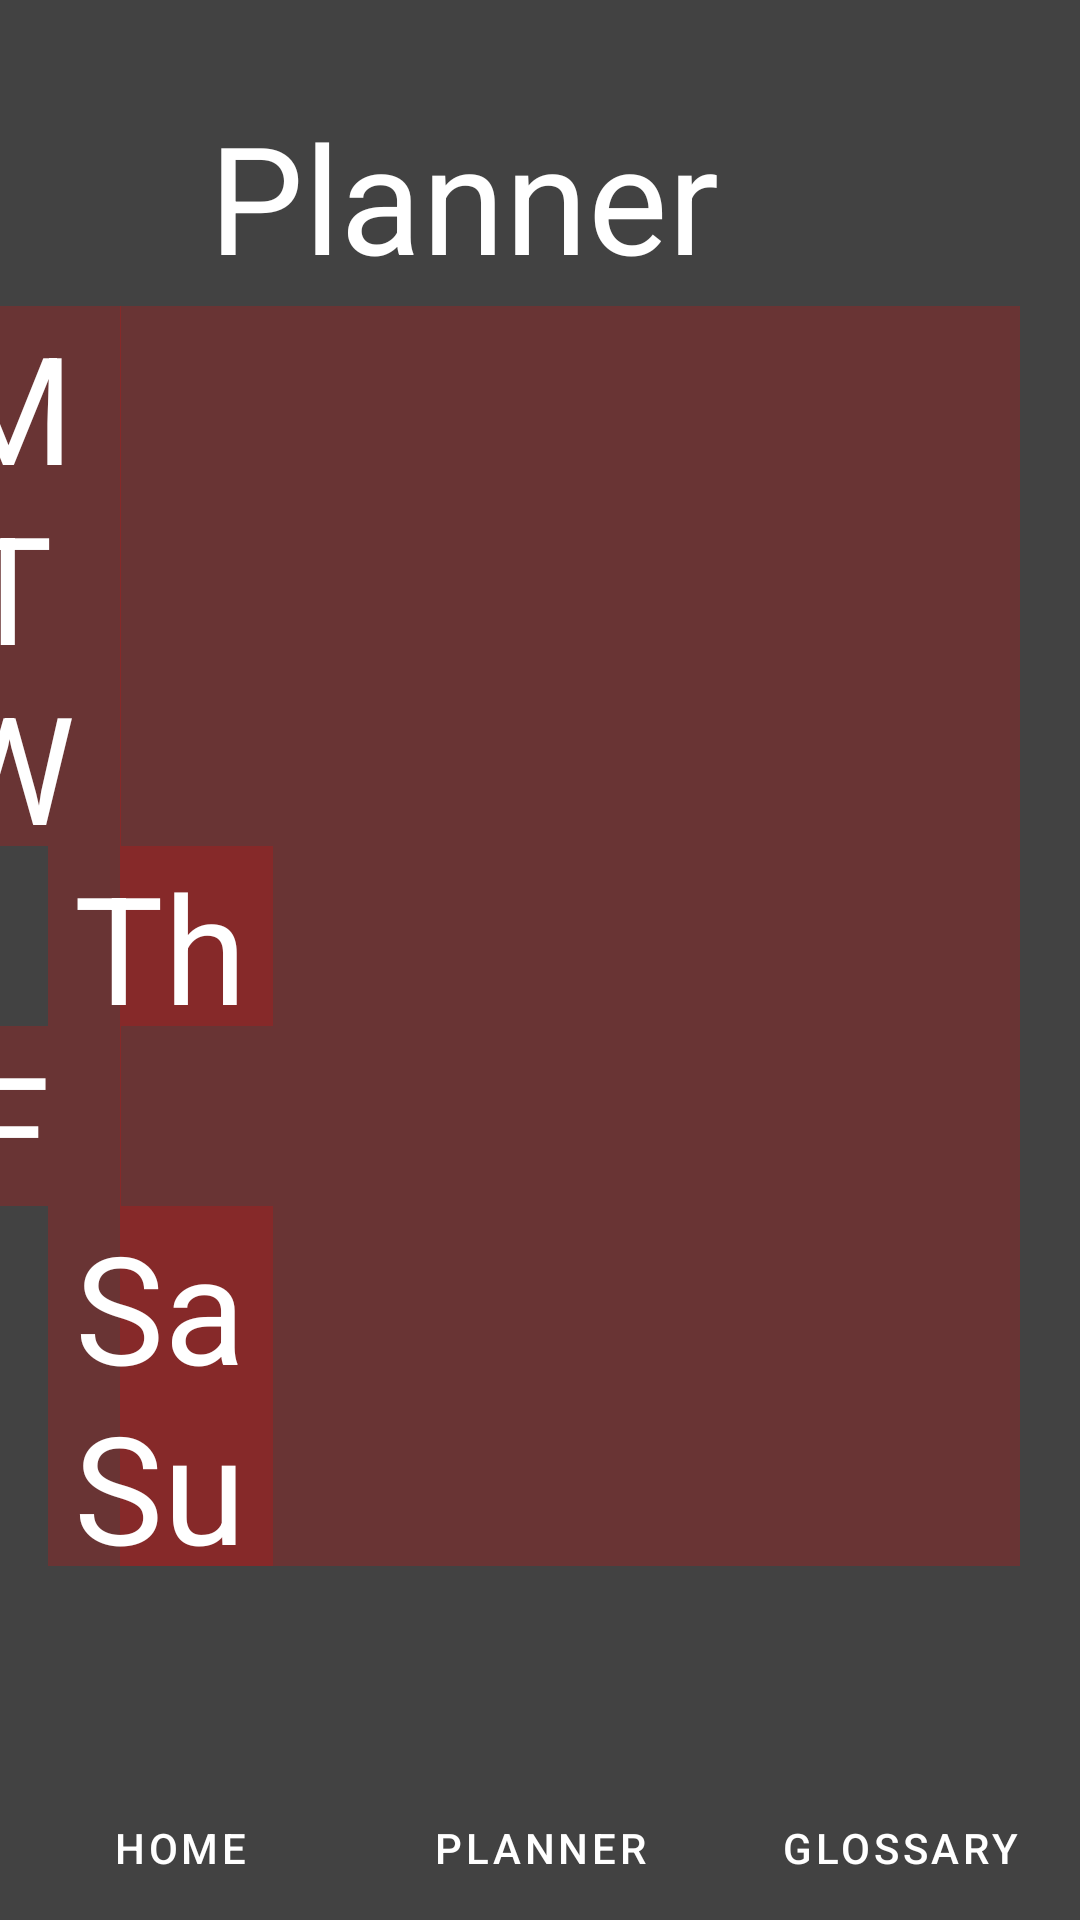

Android layout source for this screen:
<!-- AndroidManifest.xml: application theme Theme.Liftingapp -->
<!-- res/layout/activity_planner.xml -->
<?xml version="1.0" encoding="utf-8"?>
<androidx.constraintlayout.widget.ConstraintLayout xmlns:android="http://schemas.android.com/apk/res/android"
    xmlns:app="http://schemas.android.com/apk/res-auto"
    xmlns:tools="http://schemas.android.com/tools"
    android:layout_width="match_parent"
    android:layout_height="match_parent"
    android:background="@color/cardview_dark_background"
    tools:context=".Planner">

    <Spinner
        android:id="@+id/spinner6"
        android:layout_width="300dp"
        android:layout_height="60dp"
        android:layout_marginEnd="20dp"
        android:background="@color/red"
        android:contentDescription="@string/V"
        android:textAlignment="center"
        android:textColor="@color/white"
        android:textSize="50sp"
        app:layout_constraintEnd_toEndOf="parent"
        app:layout_constraintTop_toBottomOf="@+id/textView12" />

    <Spinner
        android:id="@+id/spinner5"
        android:layout_width="300dp"
        android:layout_height="60dp"
        android:layout_marginEnd="20dp"
        android:background="@color/red"
        android:contentDescription="@string/V"
        android:textAlignment="center"
        android:textColor="@color/white"
        android:textSize="50sp"
        app:layout_constraintEnd_toEndOf="parent"
        app:layout_constraintTop_toBottomOf="@+id/spinner4" />

    <Spinner
        android:id="@+id/spinner4"
        android:layout_width="300dp"
        android:layout_height="60dp"
        android:layout_marginEnd="20dp"
        android:background="@color/red"
        android:contentDescription="@string/V"
        android:textAlignment="center"
        android:textColor="@color/white"
        android:textSize="50sp"
        app:layout_constraintEnd_toEndOf="parent"
        app:layout_constraintTop_toBottomOf="@+id/spinner3" />

    <Spinner
        android:id="@+id/spinner3"
        android:layout_width="300dp"
        android:layout_height="60dp"
        android:layout_marginEnd="20dp"
        android:background="@color/red"
        android:contentDescription="@string/V"
        android:textAlignment="center"
        android:textColor="@color/white"
        android:textSize="50sp"
        app:layout_constraintEnd_toEndOf="parent"
        app:layout_constraintTop_toBottomOf="@+id/spinner2" />

    <Spinner
        android:id="@+id/spinner2"
        android:layout_width="300dp"
        android:layout_height="60dp"
        android:layout_marginEnd="20dp"
        android:background="@color/red"
        android:contentDescription="@string/V"
        android:textAlignment="center"
        android:textColor="@color/white"
        android:textSize="50sp"
        app:layout_constraintEnd_toEndOf="parent"
        app:layout_constraintTop_toBottomOf="@+id/spinner" />

    <Spinner
        android:id="@+id/spinner"
        android:layout_width="300dp"
        android:layout_height="60dp"
        android:layout_marginEnd="20dp"
        android:background="@color/red"
        android:contentDescription="@string/V"
        android:textAlignment="center"
        android:textColor="@color/white"
        android:textSize="50sp"
        app:layout_constraintEnd_toEndOf="parent"
        app:layout_constraintTop_toBottomOf="@+id/spinner1" />

    <TextView
        android:id="@+id/textView12"
        android:layout_width="411dp"
        android:layout_height="70dp"
        android:layout_marginTop="32dp"
        android:text="@string/planner_button"
        android:textAlignment="center"
        android:textColor="@color/white"
        android:textSize="50sp"
        app:layout_constraintEnd_toEndOf="parent"
        app:layout_constraintHorizontal_bias="1.0"
        app:layout_constraintStart_toStartOf="parent"
        app:layout_constraintTop_toTopOf="parent" />


    


    

    

    

    

    

    

    <Spinner
        android:id="@+id/spinner1"
        android:layout_width="300dp"
        android:layout_height="60dp"
        android:layout_marginEnd="20dp"
        android:background="@color/red"
        android:contentDescription="@string/V"
        android:textAlignment="center"
        android:textColor="@color/white"
        android:textSize="50sp"
        app:layout_constraintEnd_toEndOf="parent"
        app:layout_constraintTop_toBottomOf="@+id/spinner6" />

    <TextView
        android:id="@+id/textView20"
        android:layout_width="75dp"
        android:layout_height="60dp"
        android:background="@color/red"
        android:text="@string/monday_text"
        android:textAlignment="center"
        android:textColor="@color/white"
        android:textSize="50sp"
        app:layout_constraintEnd_toStartOf="@+id/spinner6"
        app:layout_constraintHorizontal_bias="1.0"
        app:layout_constraintStart_toStartOf="parent"
        app:layout_constraintTop_toBottomOf="@+id/textView12" />

    <TextView
        android:id="@+id/tuesday"
        android:layout_width="75dp"
        android:layout_height="60dp"
        android:background="@color/red"
        android:text="T"
        android:textAlignment="center"
        android:textColor="@color/white"
        android:textSize="50dp"
        app:layout_constraintEnd_toStartOf="@+id/spinner1"
        app:layout_constraintHorizontal_bias="1.0"
        app:layout_constraintStart_toStartOf="parent"
        app:layout_constraintTop_toBottomOf="@+id/textView20" />

    <TextView
        android:id="@+id/textView18"
        android:layout_width="75dp"
        android:layout_height="60dp"
        android:background="@color/red"
        android:text="W"
        android:textAlignment="center"
        android:textColor="@color/white"
        android:textSize="50dp"
        app:layout_constraintEnd_toStartOf="@+id/spinner"
        app:layout_constraintHorizontal_bias="1.0"
        app:layout_constraintStart_toStartOf="parent"
        app:layout_constraintTop_toBottomOf="@+id/tuesday" />

    <TextView
        android:id="@+id/textView19"
        android:layout_width="75dp"
        android:layout_height="60dp"
        android:layout_marginStart="16dp"
        android:background="@color/red"
        android:text="Th"
        android:textAlignment="center"
        android:textColor="@color/white"
        android:textSize="50dp"
        app:layout_constraintEnd_toStartOf="@+id/spinner2"
        app:layout_constraintHorizontal_bias="0.0"
        app:layout_constraintStart_toStartOf="parent"
        app:layout_constraintTop_toBottomOf="@+id/textView18" />

    <TextView
        android:id="@+id/textView22"
        android:layout_width="75dp"
        android:layout_height="60dp"
        android:background="@color/red"
        android:text="F"
        android:textAlignment="center"
        android:textColor="@color/white"
        android:textSize="50dp"
        app:layout_constraintEnd_toStartOf="@+id/spinner3"
        app:layout_constraintHorizontal_bias="1.0"
        app:layout_constraintStart_toStartOf="parent"
        app:layout_constraintTop_toBottomOf="@+id/textView19" />

    <TextView
        android:id="@+id/textView21"
        android:layout_width="75dp"
        android:layout_height="60dp"
        android:layout_marginStart="16dp"
        android:background="@color/red"
        android:text="Sa"
        android:textAlignment="center"
        android:textColor="@color/white"
        android:textSize="50dp"
        app:layout_constraintEnd_toStartOf="@+id/spinner4"
        app:layout_constraintHorizontal_bias="0.0"
        app:layout_constraintStart_toStartOf="parent"
        app:layout_constraintTop_toBottomOf="@+id/textView22" />

    <TextView
        android:id="@+id/textView15"
        android:layout_width="75dp"
        android:layout_height="60dp"
        android:layout_marginStart="16dp"
        android:background="@color/red"
        android:text="Su"
        android:textAlignment="center"
        android:textColor="@color/white"
        android:textSize="50dp"
        app:layout_constraintEnd_toStartOf="@+id/spinner5"
        app:layout_constraintHorizontal_bias="0.0"
        app:layout_constraintStart_toStartOf="parent"
        app:layout_constraintTop_toBottomOf="@+id/textView21" />

    <LinearLayout
        android:id="@+id/linearLayout"
        android:layout_width="fill_parent"
        android:layout_height="wrap_content"
        app:layout_constraintBottom_toBottomOf="parent"
        app:layout_constraintEnd_toEndOf="parent"
        app:layout_constraintStart_toStartOf="parent">

        <Button
            android:id="@+id/home_button"
            android:layout_width="fill_parent"
            android:layout_height="wrap_content"
            android:layout_weight="1"
            android:backgroundTint="@color/dark_red"

            android:text="@string/home_button_text"
            android:textColor="@color/white"
            app:layout_constraintBottom_toBottomOf="parent"
            app:layout_constraintStart_toStartOf="parent"
            style="?android:attr/buttonBarButtonStyle" />

        <Button
            android:id="@+id/planner_button"
            android:layout_width="fill_parent"
            android:layout_height="wrap_content"
            android:layout_weight="1"
            android:backgroundTint="@color/dark_red"
            android:text="@string/planner_button"
            android:textColor="@color/white"
            app:layout_constraintBottom_toBottomOf="parent"
            app:layout_constraintEnd_toStartOf="@+id/glossary_button"
            app:layout_constraintHorizontal_bias="0.514"
            app:layout_constraintStart_toEndOf="@+id/home_button"
            style="?android:attr/buttonBarButtonStyle" />

        <Button
            android:id="@+id/glossary_button"
            android:layout_width="fill_parent"
            android:layout_height="wrap_content"
            android:layout_weight="1"
            android:backgroundTint="@color/dark_red"
            android:text="@string/glossary_button"
            android:textColor="@color/white"
            app:layout_constraintBottom_toBottomOf="parent"
            app:layout_constraintEnd_toEndOf="parent"
            style="?android:attr/buttonBarButtonStyle" />
    </LinearLayout>

</androidx.constraintlayout.widget.ConstraintLayout>
<!-- resources referenced by this layout -->
<resources>
  <color name="dark_red">#40770A0A</color>
  <color name="red">#40D90B0B</color>
  <color name="white">#FFFFFFFF</color>
  <string name="V">.....V</string>
  <string name="glossary_button">Glossary</string>
  
      // home page
  <string name="home_button_text">Home</string>
  <string name="monday_text">M</string>
  <string name="planner_button">Planner</string>
  <style name="Theme.Liftingapp" parent="Theme.MaterialComponents.DayNight.DarkActionBar">
          
          <item name="colorPrimary">@color/purple_500</item>
          <item name="colorPrimaryVariant">@color/purple_700</item>
          <item name="colorOnPrimary">@color/white</item>
          
          <item name="colorSecondary">@color/teal_200</item>
          <item name="colorSecondaryVariant">@color/teal_700</item>
          <item name="colorOnSecondary">@color/black</item>
          
          <item name="android:statusBarColor">?attr/colorPrimaryVariant</item>
          
      </style>
  <color name="purple_500">#FF6200EE</color>
  <color name="purple_700">#FF3700B3</color>
  <color name="teal_200">#FF03DAC5</color>
  <color name="teal_700">#FF018786</color>
  <color name="black">#FF000000</color>
</resources>
